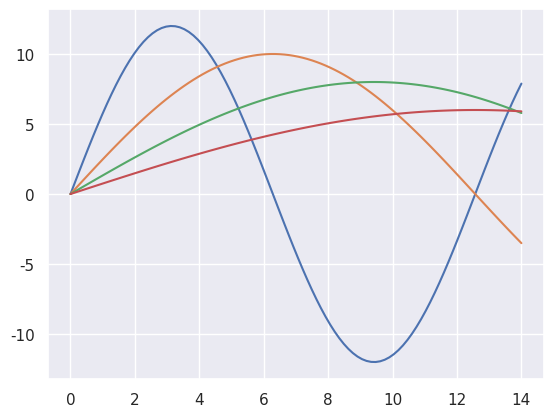

Write the Python code that produced this figure.
import numpy as np
from matplotlib import pyplot as plt
import seaborn as sb
def s(flip =2):
    x = np.linspace(0,14,100)
    for i in range(1,5):
        plt.plot(x,np.sin(x/i*.5)*(7 -i)*flip)
sb.set()
s()
plt.show()
